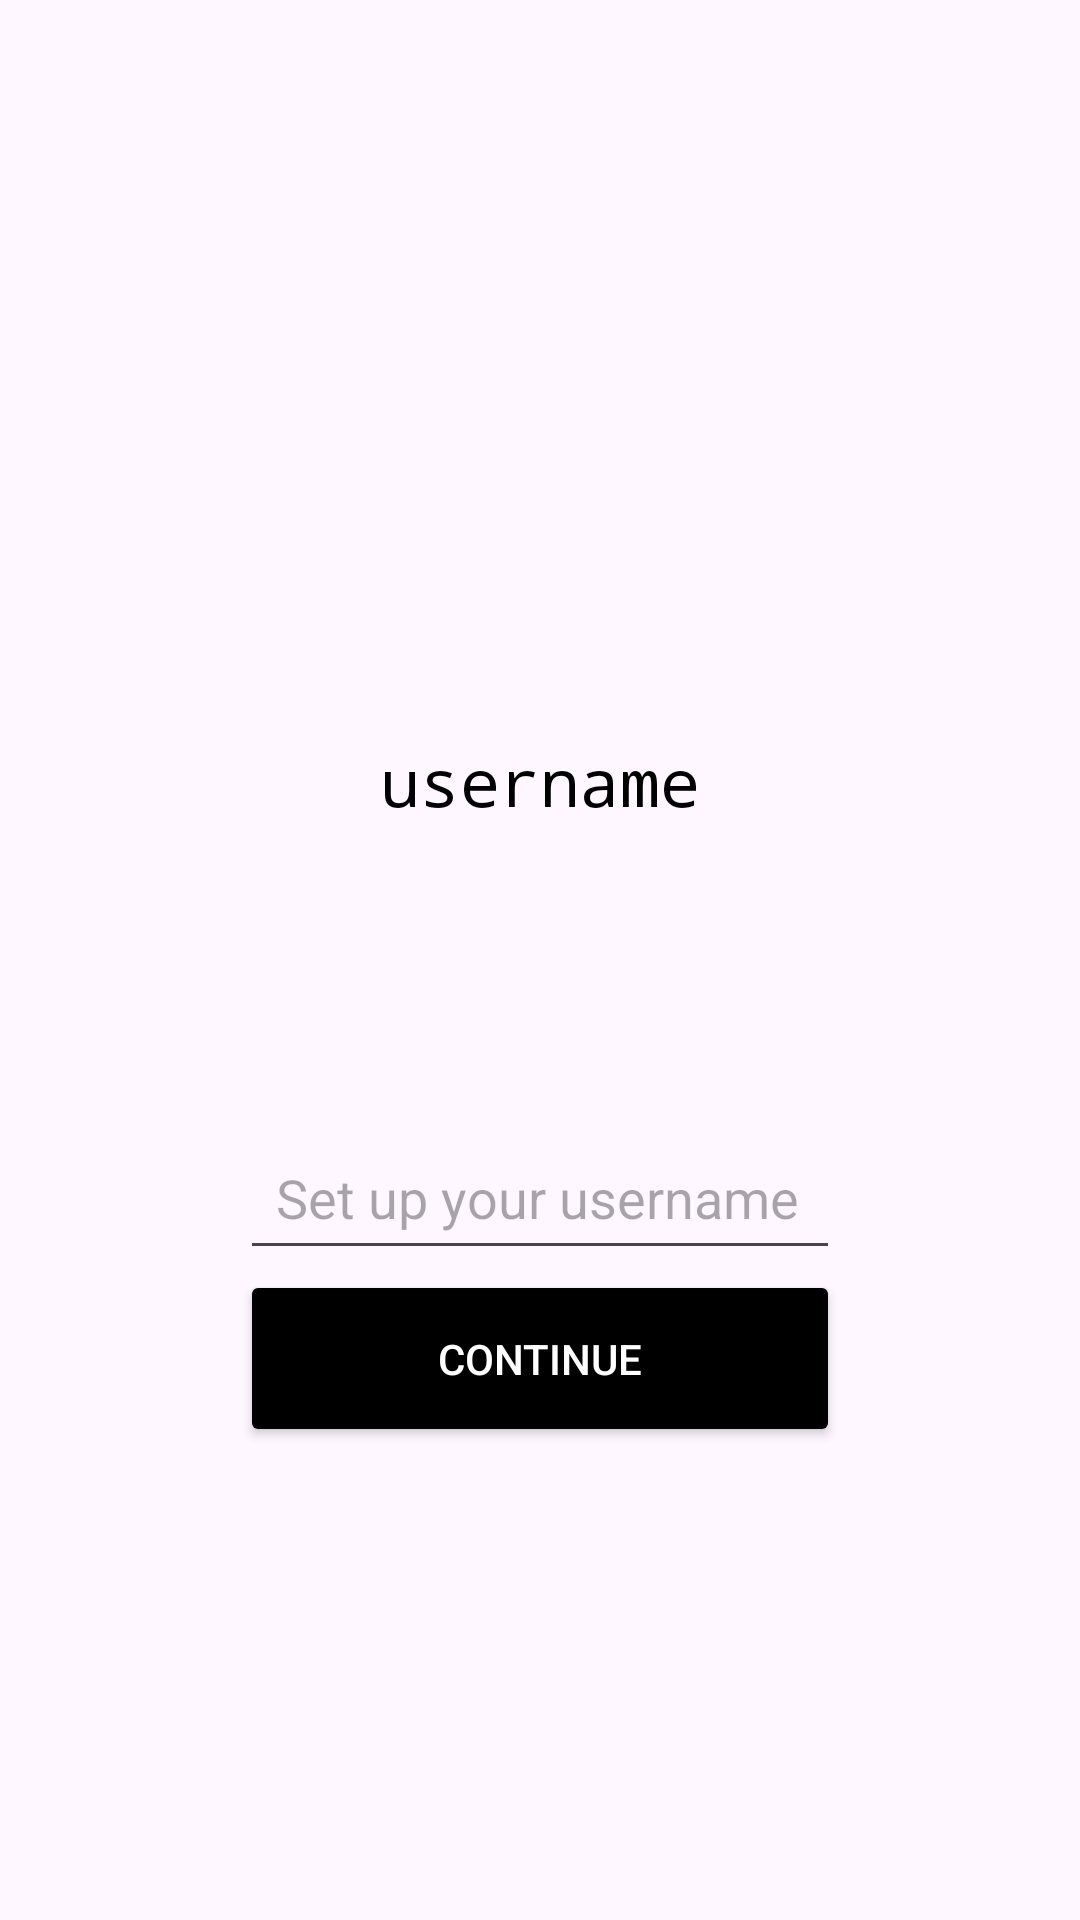

The Android layout XML behind this screen, and the referenced resources:
<!-- AndroidManifest.xml: application theme Theme.AN0M -->
<!-- res/layout/activity_account_setup.xml -->
<?xml version="1.0" encoding="utf-8"?>

<FrameLayout xmlns:android="http://schemas.android.com/apk/res/android"
    xmlns:tools="http://schemas.android.com/tools"
    android:layout_width="match_parent"
    android:layout_height="match_parent"
    xmlns:app="http://schemas.android.com/apk/res-auto">

    <LinearLayout
        android:layout_width="match_parent"
        android:layout_height="match_parent"
        android:orientation="vertical"
        android:gravity="center"
        android:padding="16dp">

        <ImageView
            android:id="@+id/person_icon"
            android:contentDescription="person_icon"
            android:src="@drawable/baseline_account_box_24"
            android:layout_width="100dp"
            android:layout_height="100dp"
            tools:ignore="HardcodedText" />

        <TextView
            android:id="@+id/username_preview"
            android:layout_width="wrap_content"
            android:layout_height="wrap_content"
            android:text="username"
            android:textSize="22sp"
            android:fontFamily="monospace"
            android:textColor="@color/black"
            android:layout_marginBottom="100dp"
            tools:ignore="HardcodedText" />


        <EditText
            android:id="@+id/username_input"
            android:layout_width="200sp"
            android:layout_height="wrap_content"
            android:hint="Set up your username"
            android:padding="12dp"
            android:inputType="text" />

        <androidx.appcompat.widget.AppCompatButton
            android:id="@+id/continue_button"
            android:layout_width="200sp"
            android:layout_height="wrap_content"
            android:text="Continue"
            android:backgroundTint="@color/black"
            android:padding="20sp"
            android:textColor="@color/white" />

        <com.google.android.material.progressindicator.LinearProgressIndicator
            android:id="@+id/linear_progress"
            android:layout_width="200dp"
            android:layout_height="wrap_content"
            android:indeterminate="true"
            app:trackColor="#fef7ff"
            app:indicatorColor="@color/black"
            app:trackThickness="12sp" />


    </LinearLayout>

</FrameLayout>
<!-- resources referenced by this layout -->
<resources>
  <color name="black">#FF000000</color>
  <color name="white">#FFFFFFFF</color>
  <style name="Theme.AN0M" parent="Base.Theme.AN0M" />
  <style name="Base.Theme.AN0M" parent="Theme.Material3.DayNight.NoActionBar">
          
          
      </style>
</resources>
